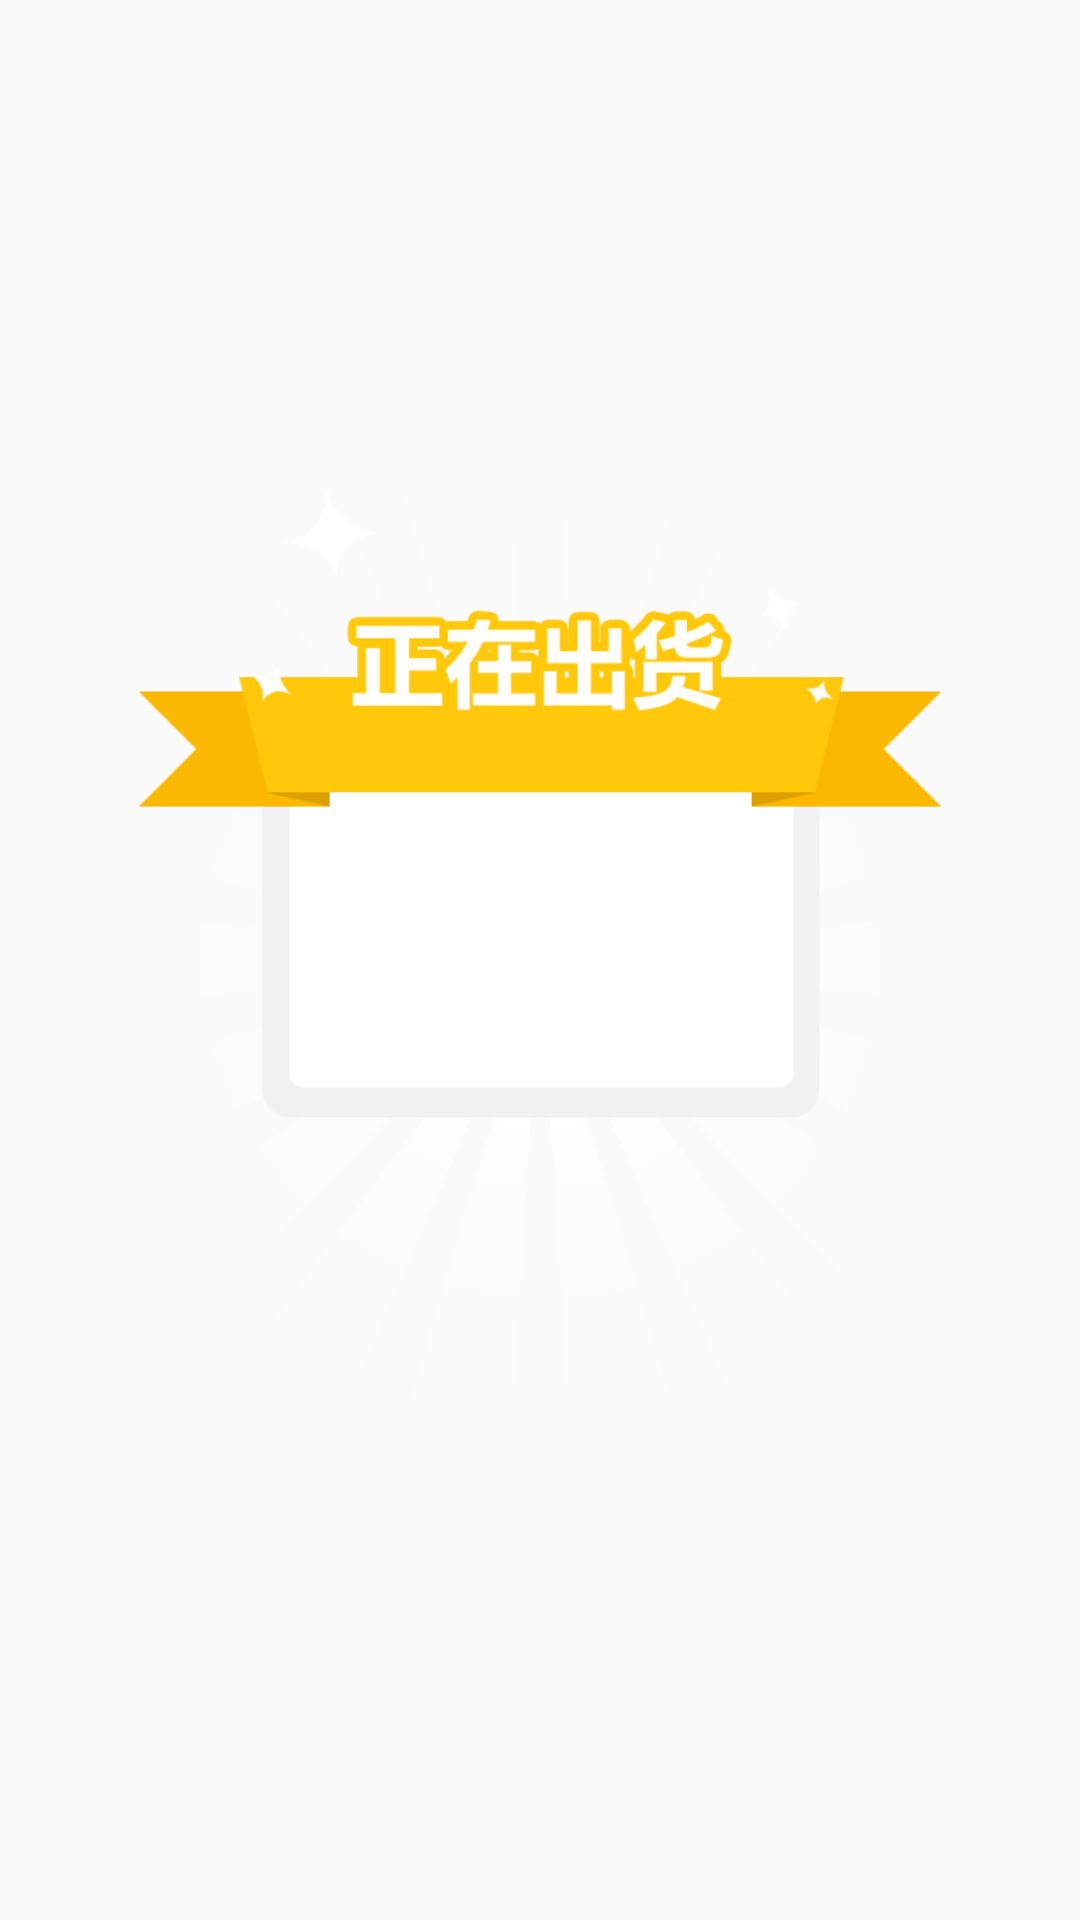

This screen was rendered from an Android layout file. Write that file and the resources it references.
<!-- AndroidManifest.xml: application theme Theme.AppCompat.Light.NoActionBar -->
<!-- res/layout/shipments_dialog_layout.xml -->
<?xml version="1.0" encoding="utf-8"?>
<LinearLayout xmlns:android="http://schemas.android.com/apk/res/android"
    android:layout_width="match_parent"
    android:layout_height="match_parent"
    android:gravity="center"
    android:orientation="vertical">

    <RelativeLayout
        android:layout_width="wrap_content"
        android:layout_height="wrap_content"
        android:gravity="center">
    <ImageView
        android:layout_width="wrap_content"
        android:layout_height="wrap_content"
        android:src="@mipmap/ch_success_img"
        android:layout_centerHorizontal="true"
        android:layout_centerVertical="true"
        android:id="@+id/iv_shipments_img" />
        <ImageView
            android:layout_width="150dp"
            android:layout_height="150dp"
            android:layout_centerHorizontal="true"
            android:layout_centerVertical="true"
            android:id="@+id/iv_shipments_bj" />
        <ImageView
            android:layout_width="150dp"
            android:layout_height="150dp"
            android:visibility="gone"
            android:layout_centerHorizontal="true"
            android:layout_centerVertical="true"
            android:id="@+id/iv_shipments_bj_img" />
    </RelativeLayout>
</LinearLayout>
<!-- resources referenced by this layout -->
<resources>
  <!-- mipmap ch_success_img: png bitmap (mipmap-mdpi, 94231 bytes) -->
</resources>
